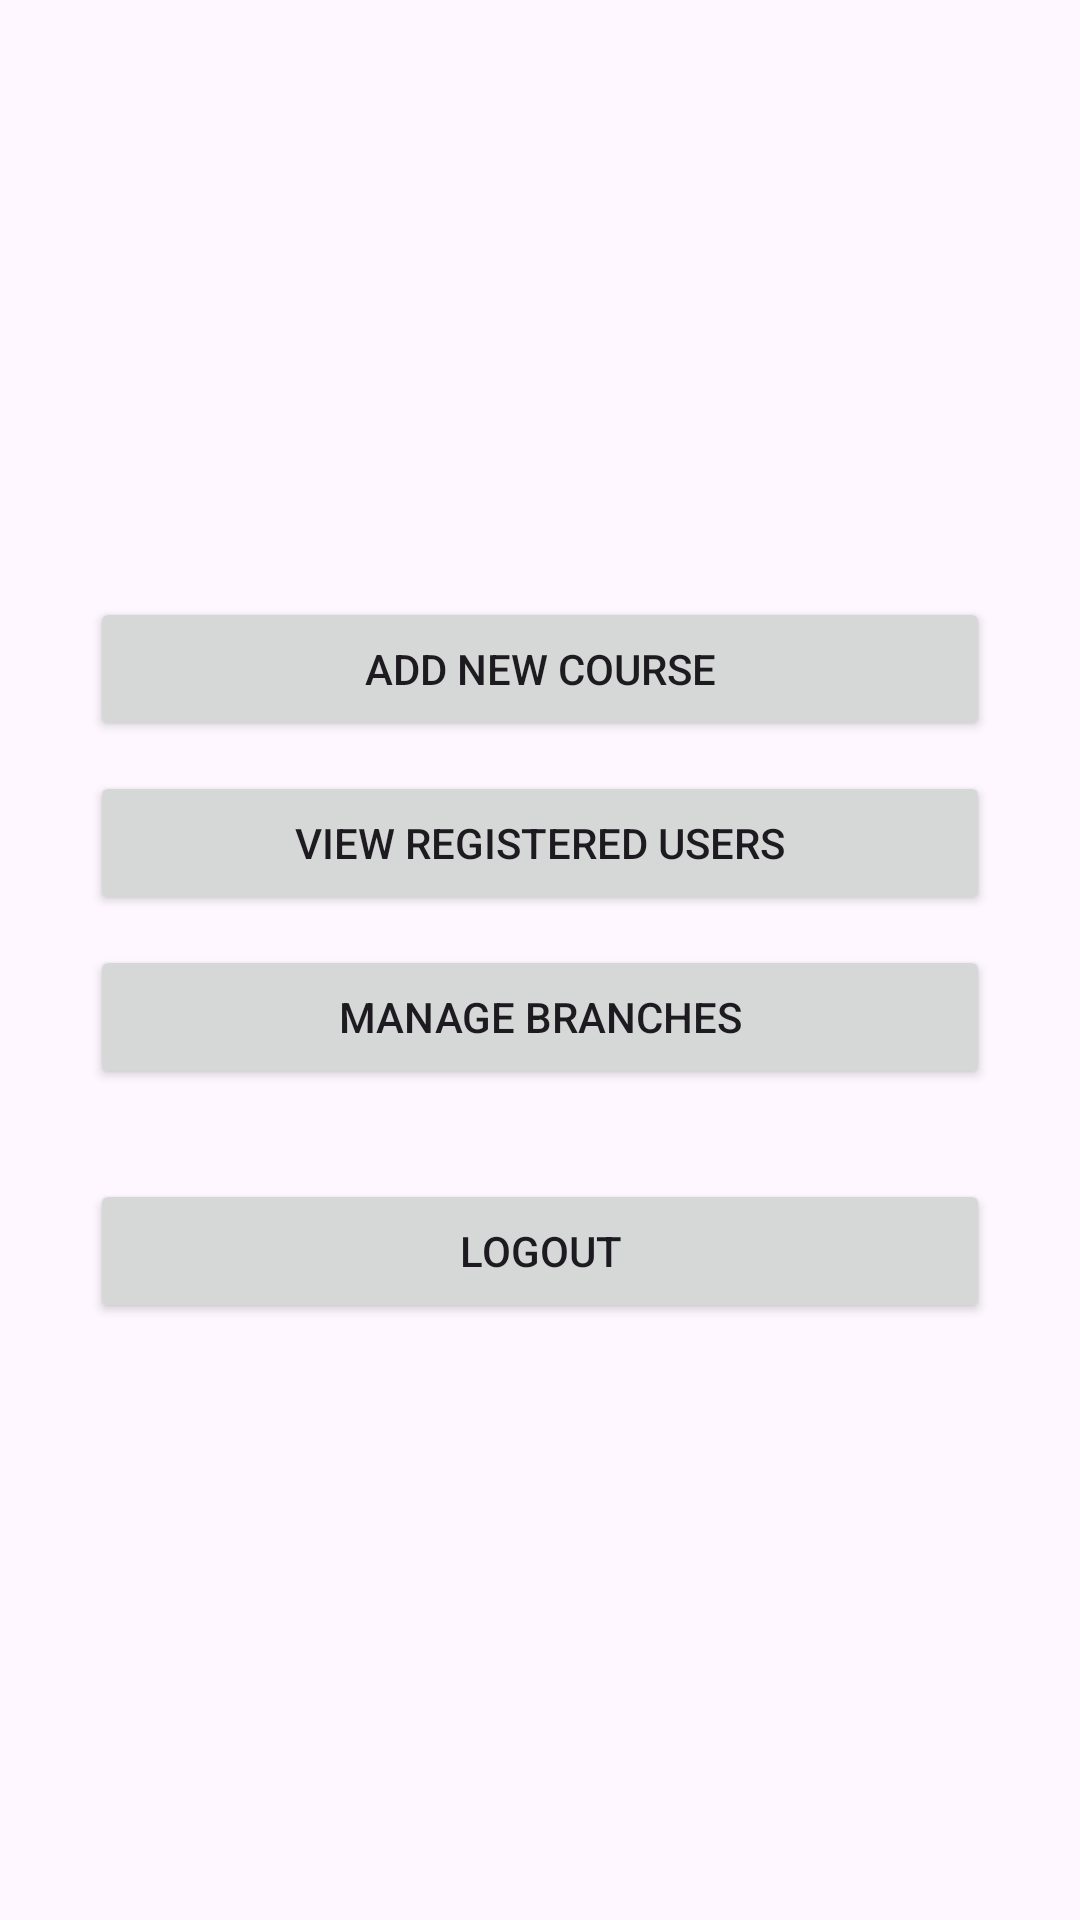

Produce the Android XML layout that renders to this screen, including the resource entries it uses.
<!-- AndroidManifest.xml: application theme Theme.CourseRegistration -->
<!-- res/layout/activity_admin_dashboard.xml -->
<?xml version="1.0" encoding="utf-8"?>
<LinearLayout xmlns:android="http://schemas.android.com/apk/res/android"
    android:orientation="vertical"
    android:padding="30dp"
    android:gravity="center"
    android:layout_width="match_parent"
    android:layout_height="match_parent">

    <Button
        android:id="@+id/btnAddCourse"
        android:layout_width="match_parent"
        android:layout_height="wrap_content"
        android:text="Add New Course"/>

    <Button
        android:id="@+id/btnViewUsers"
        android:layout_width="match_parent"
        android:layout_height="wrap_content"
        android:text="View Registered Users"
        android:layout_marginTop="10dp"/>

    <Button
        android:id="@+id/btnManageBranches"
        android:layout_width="match_parent"
        android:layout_height="wrap_content"
        android:text="Manage Branches"
        android:layout_marginTop="10dp"/>

    <Button
        android:id="@+id/btnAdminLogout"
        android:layout_width="match_parent"
        android:layout_height="wrap_content"
        android:text="Logout"
        android:layout_marginTop="30dp"/>

</LinearLayout>
<!-- resources referenced by this layout -->
<resources>
  <style name="Theme.CourseRegistration" parent="Base.Theme.CourseRegistration" />
  <style name="Base.Theme.CourseRegistration" parent="Theme.Material3.DayNight.NoActionBar">
          
          
      </style>
</resources>
